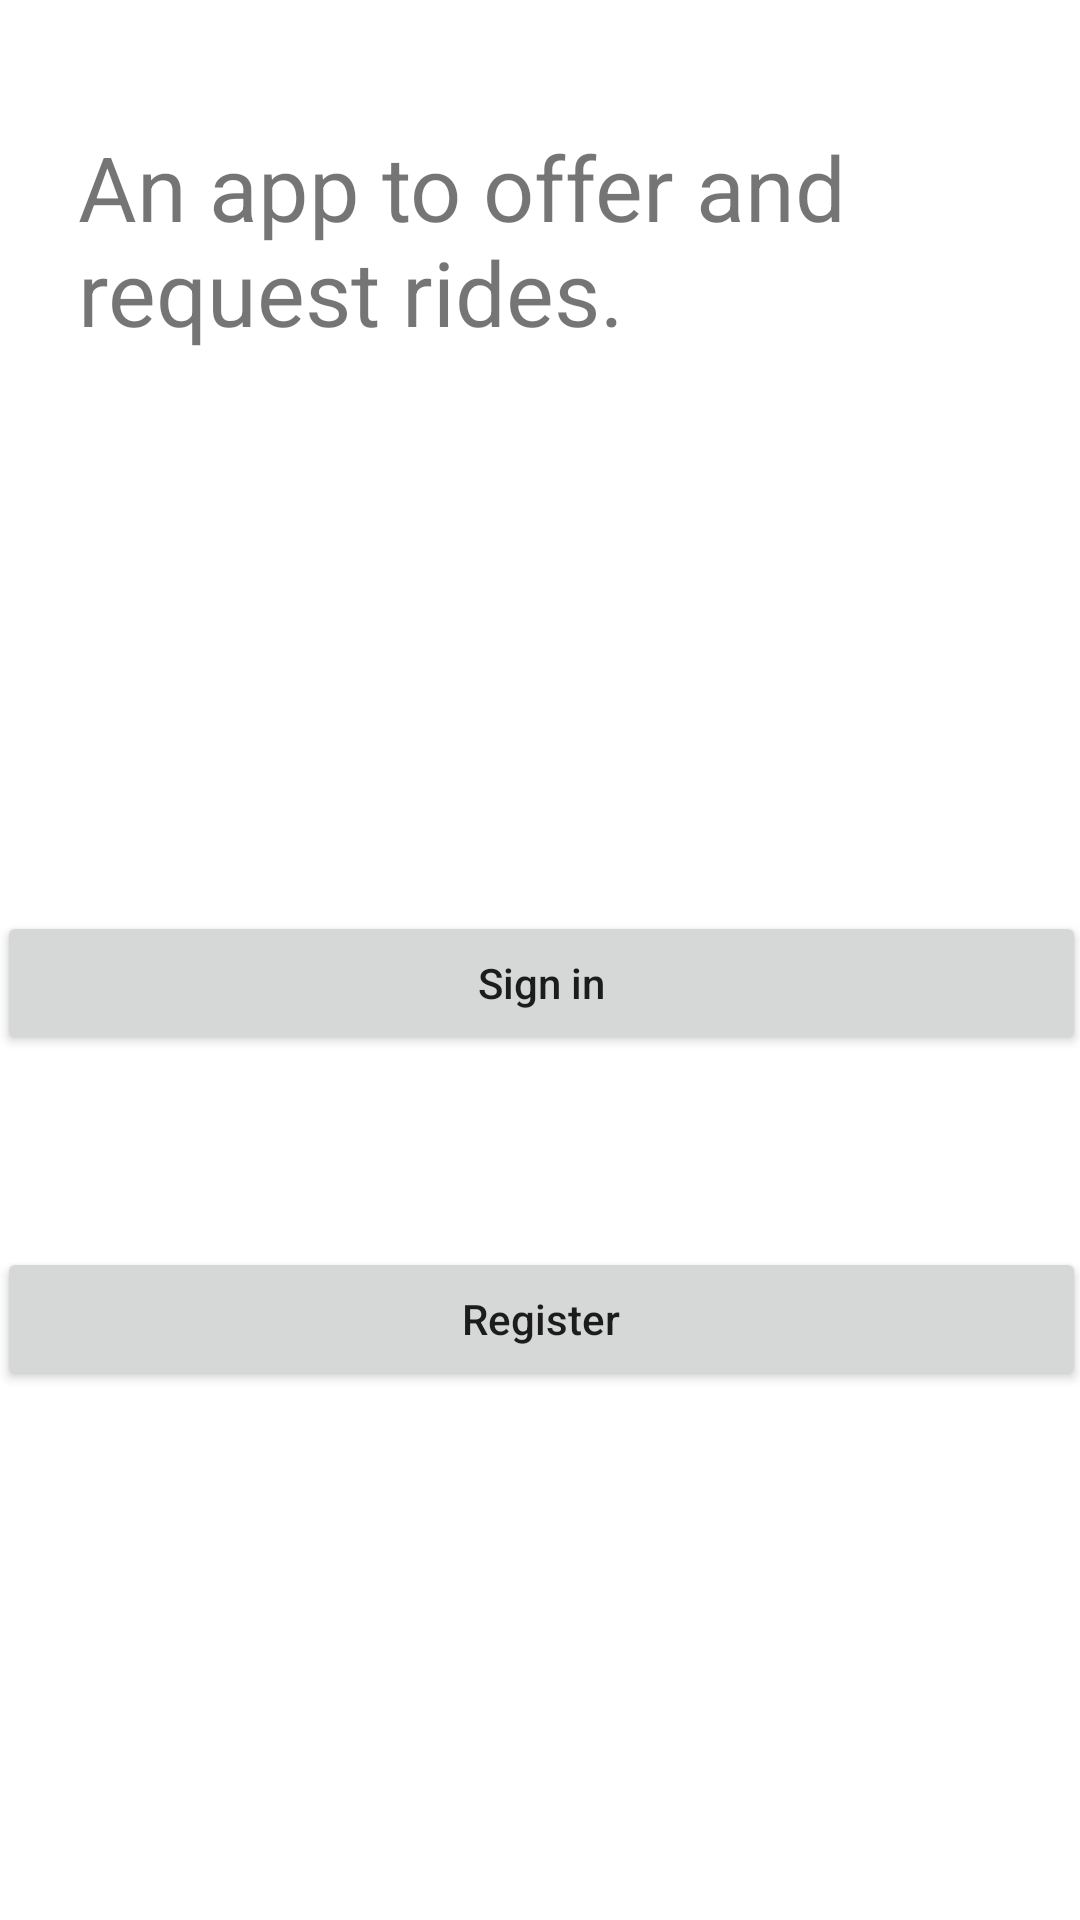

Layout XML and referenced resources for this Android screen:
<!-- AndroidManifest.xml: application theme Theme.RideshareFirebase -->
<!-- res/layout/activity_main.xml -->
<?xml version="1.0" encoding="utf-8"?>
<androidx.constraintlayout.widget.ConstraintLayout xmlns:android="http://schemas.android.com/apk/res/android"
    xmlns:app="http://schemas.android.com/apk/res-auto"
    xmlns:tools="http://schemas.android.com/tools"
    android:layout_width="match_parent"
    android:layout_height="match_parent"
    tools:context=".MainActivity">

    <TextView
        android:id="@+id/textView"
        android:layout_width="0dp"
        android:layout_height="wrap_content"
        android:layout_marginStart="16dp"
        android:layout_marginLeft="16dp"
        android:layout_marginTop="32dp"
        android:padding="10dp"
        android:text="An app to offer and request rides."
        android:textSize="30sp"
        app:layout_constraintStart_toStartOf="parent"
        app:layout_constraintTop_toTopOf="parent" />

    <Button
        android:id="@+id/register_button"
        android:layout_width="363dp"
        android:layout_height="wrap_content"
        android:layout_marginStart="24dp"
        android:layout_marginLeft="24dp"
        android:layout_marginTop="32dp"
        android:layout_marginEnd="24dp"
        android:layout_marginRight="24dp"
        android:text="Register"
        android:textAllCaps="false"
        app:layout_constraintBottom_toBottomOf="parent"
        app:layout_constraintEnd_toEndOf="parent"
        app:layout_constraintHorizontal_bias="0.5"
        app:layout_constraintStart_toStartOf="parent"
        app:layout_constraintTop_toBottomOf="@+id/sign_in_button" />

    <Button
        android:id="@+id/sign_in_button"
        android:layout_width="363dp"
        android:layout_height="wrap_content"
        android:layout_marginStart="24dp"
        android:layout_marginLeft="24dp"
        android:layout_marginEnd="24dp"
        android:layout_marginRight="24dp"
        android:layout_marginBottom="32dp"
        android:text="Sign in"
        android:textAllCaps="false"
        app:layout_constraintBottom_toTopOf="@+id/register_button"
        app:layout_constraintEnd_toEndOf="parent"
        app:layout_constraintHorizontal_bias="0.5"
        app:layout_constraintStart_toStartOf="parent"
        app:layout_constraintTop_toBottomOf="@+id/textView"
        app:layout_constraintVertical_chainStyle="packed" />

</androidx.constraintlayout.widget.ConstraintLayout>
<!-- resources referenced by this layout -->
<resources>
  <style name="Theme.RideshareFirebase" parent="Theme.MaterialComponents.DayNight.DarkActionBar">
          
          <item name="colorPrimary">@color/purple_500</item>
          <item name="colorPrimaryVariant">@color/purple_700</item>
          <item name="colorOnPrimary">@color/white</item>
          
          <item name="colorSecondary">@color/teal_200</item>
          <item name="colorSecondaryVariant">@color/teal_700</item>
          <item name="colorOnSecondary">@color/black</item>
          
          <item name="android:statusBarColor">?attr/colorPrimaryVariant</item>
          
      </style>
  <!-- not gathered from this repository: default colours our renderer supplied (Android Studio template values) -->
  <color name="purple_500">#FF6200EE</color>
  <color name="purple_700">#FF3700B3</color>
  <color name="teal_200">#FF03DAC5</color>
  <color name="teal_700">#FF018786</color>
  <color name="black">#FF000000</color>
  <color name="white">#FFFFFFFF</color>
</resources>
